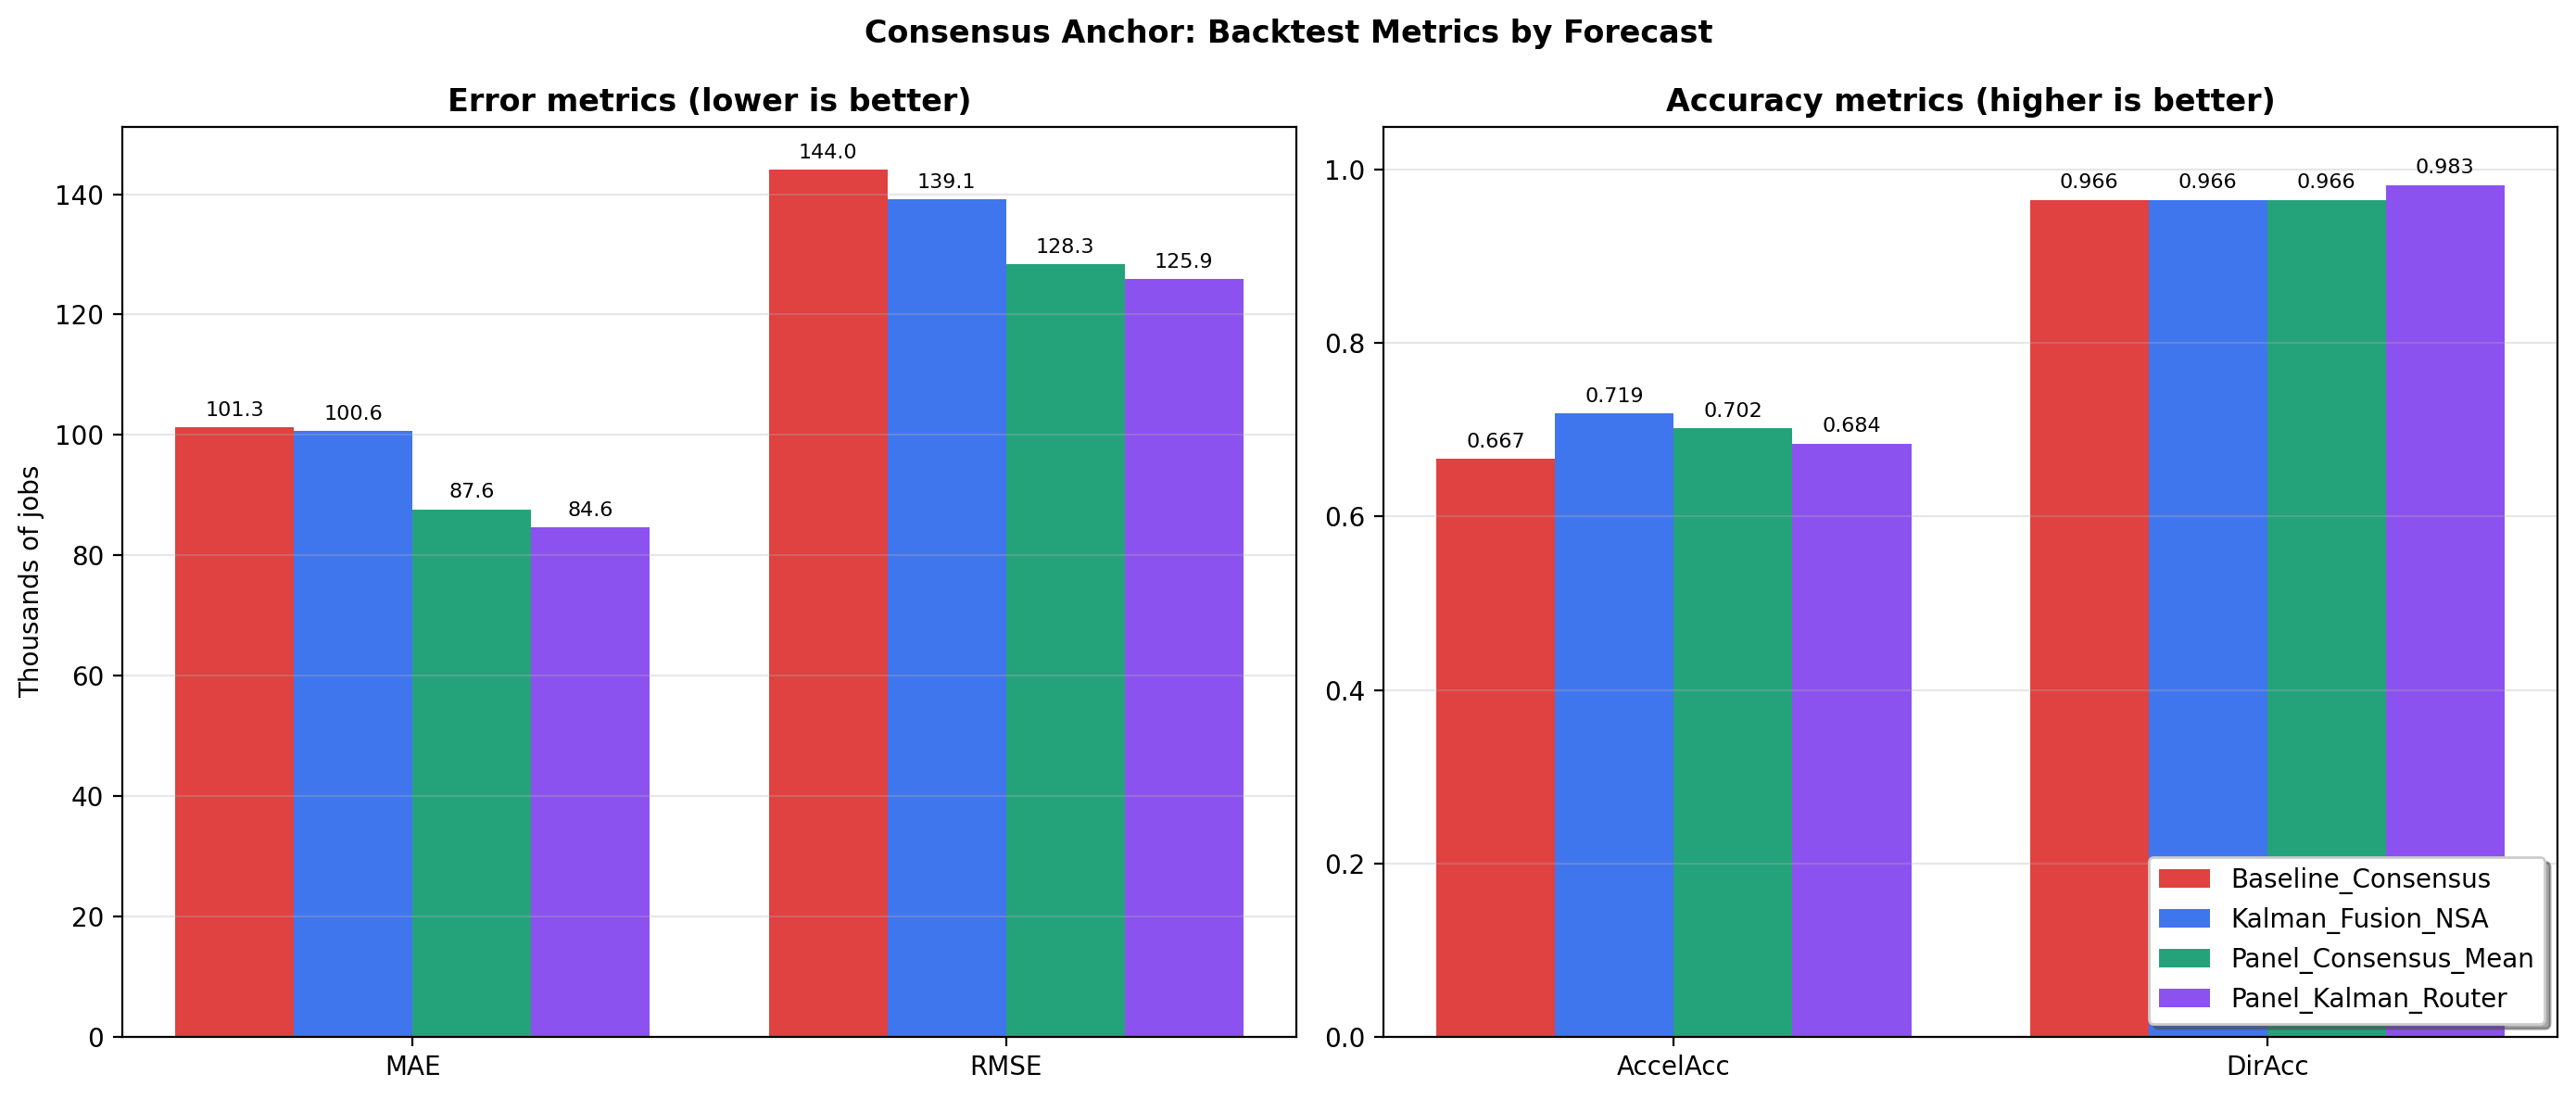

Source data for this figure (header and first rows):
Forecast, N, RMSE, MAE, MSE, ME_Bias, MedAE, SMAPE_pct, Directional_Accuracy, Acceleration_Accuracy, STD_Ratio, Diff_STD_Ratio, Corr_Level, Corr_Diff, Diff_Sign_Accuracy, Tail_MAE, Extreme_Hit_Rate, NonCovid_RMSE, NonCovid_MAE, NonCovid_MSE, NonCovid_ME_Bias, NonCovid_MedAE, NonCovid_SMAPE_pct, NonCovid_Directional_Accuracy
Panel_Kalman_Router, 58, 125.9, 84.57, 15859, 20.54, 50.08, 38.61, 0.9828, 0.6842, 0.9012, 0.48, 0.7662, 0.3967, 0.6842, 134.3, 0.5, 125.9, 84.57, 15859, 20.54, 50.08, 38.61, 0.9828
Panel_Consensus_Mean, 58, 128.3, 87.63, 16470, 22.94, 52.38, 43.09, 0.9655, 0.7018, 0.9041, 0.4391, 0.7588, 0.2937, 0.7018, 134.3, 0.5, 128.3, 87.63, 16470, 22.94, 52.38, 43.09, 0.9655
Kalman_Fusion_NSA, 58, 139.1, 100.6, 19362, 43.04, 75.78, 46.46, 0.9655, 0.7193, 0.7933, 0.8371, 0.7187, 0.3664, 0.7193, 163.3, 0.1667, 139.1, 100.6, 19362, 43.04, 75.78, 46.46, 0.9655
Baseline_Consensus, 58, 144, 101.3, 20744, 33.45, 68.5, 47.08, 0.9655, 0.6667, 0.8162, 0.4126, 0.6849, 0.03318, 0.6667, 161.2, 0.3333, 144, 101.3, 20744, 33.45, 68.5, 47.08, 0.9655
Baseline_Champion, 58, 227.9, 185.2, 51942, 73.34, 152.4, 94.32, 0.8621, 0.614, 1.244, 1.863, 0.5013, 0.4693, 0.614, 272.3, 0.3333, 227.9, 185.2, 51942, 73.34, 152.4, 94.32, 0.8621
